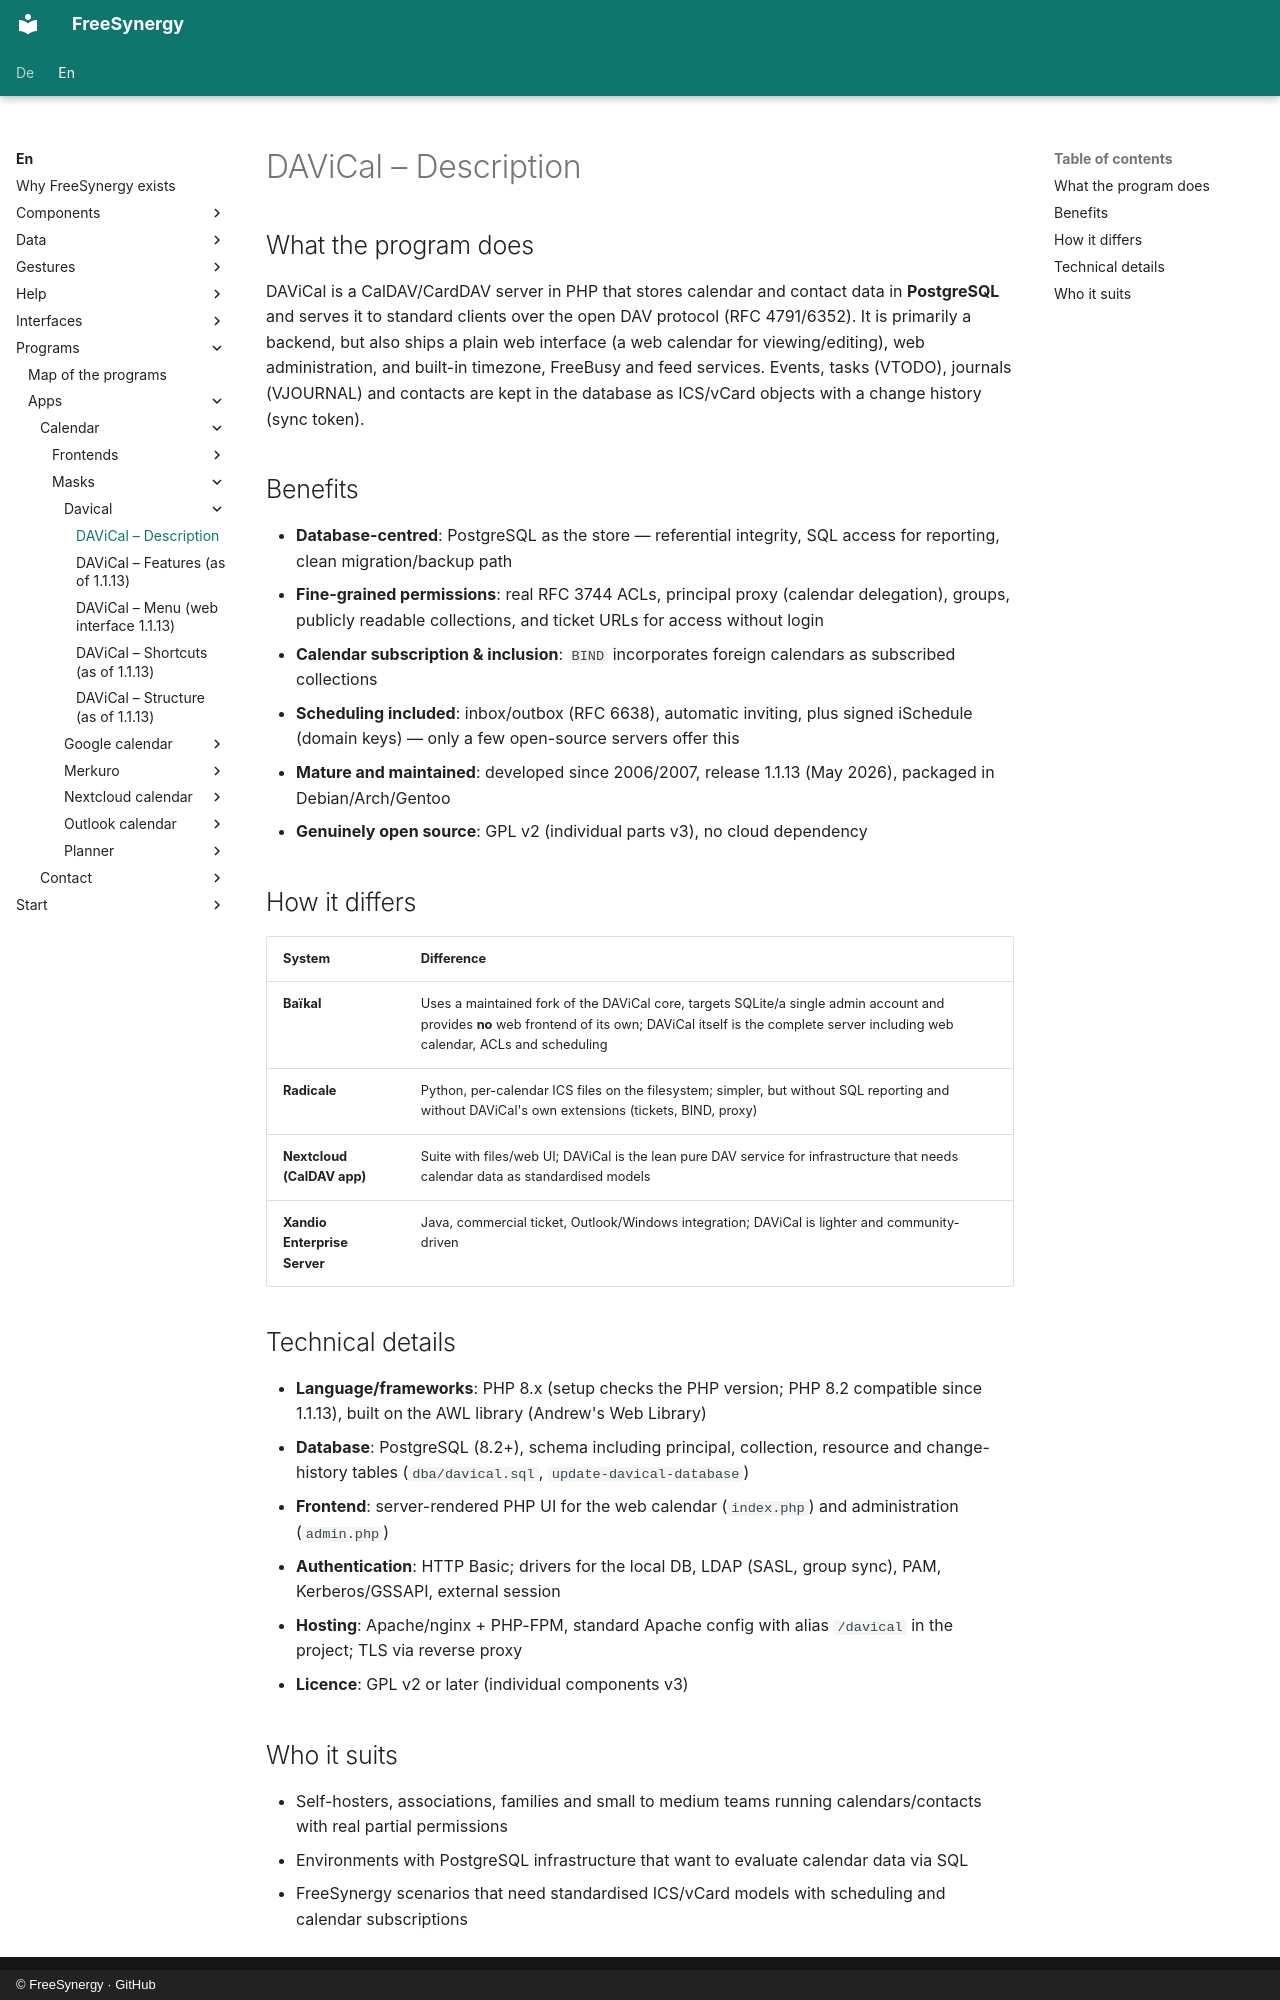

repository: FreeSynergy/fs-documentation · page: en/programs/apps/calendar/masks/davical/description/index.html · generator: mkdocs · copyright: © FreeSynergy · GitHub

# DAViCal – Description

## What the program does

DAViCal is a CalDAV/CardDAV server in PHP that stores calendar and contact data in **PostgreSQL** and serves it to standard clients over the open DAV protocol (RFC 4791/6352). It is primarily a backend, but also ships a plain web interface (a web calendar for viewing/editing), web administration, and built-in timezone, FreeBusy and feed services. Events, tasks (VTODO), journals (VJOURNAL) and contacts are kept in the database as ICS/vCard objects with a change history (sync token).

## Benefits

- **Database-centred**: PostgreSQL as the store — referential integrity, SQL access for reporting, clean migration/backup path
- **Fine-grained permissions**: real RFC 3744 ACLs, principal proxy (calendar delegation), groups, publicly readable collections, and ticket URLs for access without login
- **Calendar subscription & inclusion**: `BIND` incorporates foreign calendars as subscribed collections
- **Scheduling included**: inbox/outbox (RFC 6638), automatic inviting, plus signed iSchedule (domain keys) — only a few open-source servers offer this
- **Mature and maintained**: developed since 2006/2007, release 1.1.13 (May 2026), packaged in Debian/Arch/Gentoo
- **Genuinely open source**: GPL v2 (individual parts v3), no cloud dependency

## How it differs

| System | Difference |
|--------|------------|
| **Baïkal** | Uses a maintained fork of the DAViCal core, targets SQLite/a single admin account and provides **no** web frontend of its own; DAViCal itself is the complete server including web calendar, ACLs and scheduling |
| **Radicale** | Python, per-calendar ICS files on the filesystem; simpler, but without SQL reporting and without DAViCal's own extensions (tickets, BIND, proxy) |
| **Nextcloud (CalDAV app)** | Suite with files/web UI; DAViCal is the lean pure DAV service for infrastructure that needs calendar data as standardised models |
| **Xandio Enterprise Server** | Java, commercial ticket, Outlook/Windows integration; DAViCal is lighter and community-driven |

## Technical details

- **Language/frameworks**: PHP 8.x (setup checks the PHP version; PHP 8.2 compatible since 1.1.13), built on the AWL library (Andrew's Web Library)
- **Database**: PostgreSQL (8.2+), schema including principal, collection, resource and change-history tables (`dba/davical.sql`, `update-davical-database`)
- **Frontend**: server-rendered PHP UI for the web calendar (`index.php`) and administration (`admin.php`)
- **Authentication**: HTTP Basic; drivers for the local DB, LDAP (SASL, group sync), PAM, Kerberos/GSSAPI, external session
- **Hosting**: Apache/nginx + PHP-FPM, standard Apache config with alias `/davical` in the project; TLS via reverse proxy
- **Licence**: GPL v2 or later (individual components v3)
